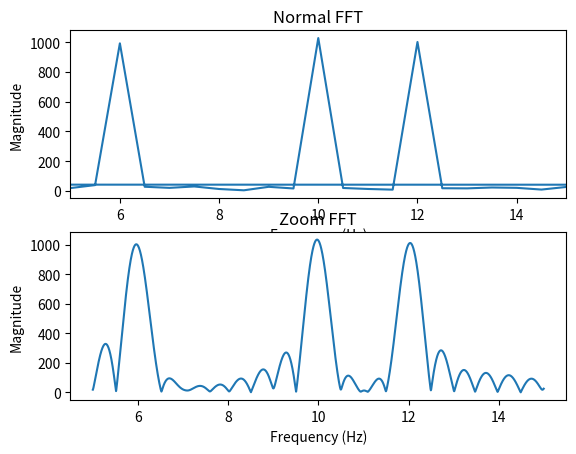

This chart was generated by the following Python code:
import numpy as np
import matplotlib.pyplot as plt
from scipy.signal import zoom_fft

fs = 1000
T = 2
t = np.linspace(0, T, int(fs*T), endpoint=False)

x = (
    np.sin(2*np.pi*1*t) +
    np.sin(2*np.pi*6*t) +
    np.sin(2*np.pi*10*t) +
    np.sin(2*np.pi*12*t) +
    np.sin(2*np.pi*100*t)
)

# Add some noise
x += 0.5 * np.random.randn(len(t))

# zoom settings
f1, f2 = 5, 15               # 10 Hz ± 5 Hz
m = 4096                     # high-res output (zoom)

Xz = zoom_fft(x, [f1, f2], m=m, fs=fs)
freqs = np.linspace(f1, f2, m, endpoint=False)

# Also for comparison calculate the normal FFT but truncated to the same region
X = np.fft.fft(x)
freqs_full = np.fft.fftfreq(len(x), 1/fs)

plt.figure()
plt.subplot(2,1,1)
plt.title("Normal FFT")
plt.plot(freqs_full, np.abs(X))
plt.xlim(f1, f2)
plt.xlabel("Frequency (Hz)")
plt.ylabel("Magnitude")
plt.subplot(2,1,2)
plt.title("Zoom FFT")
plt.plot(freqs, np.abs(Xz))
plt.xlabel("Frequency (Hz)")
plt.ylabel("Magnitude")
plt.show()